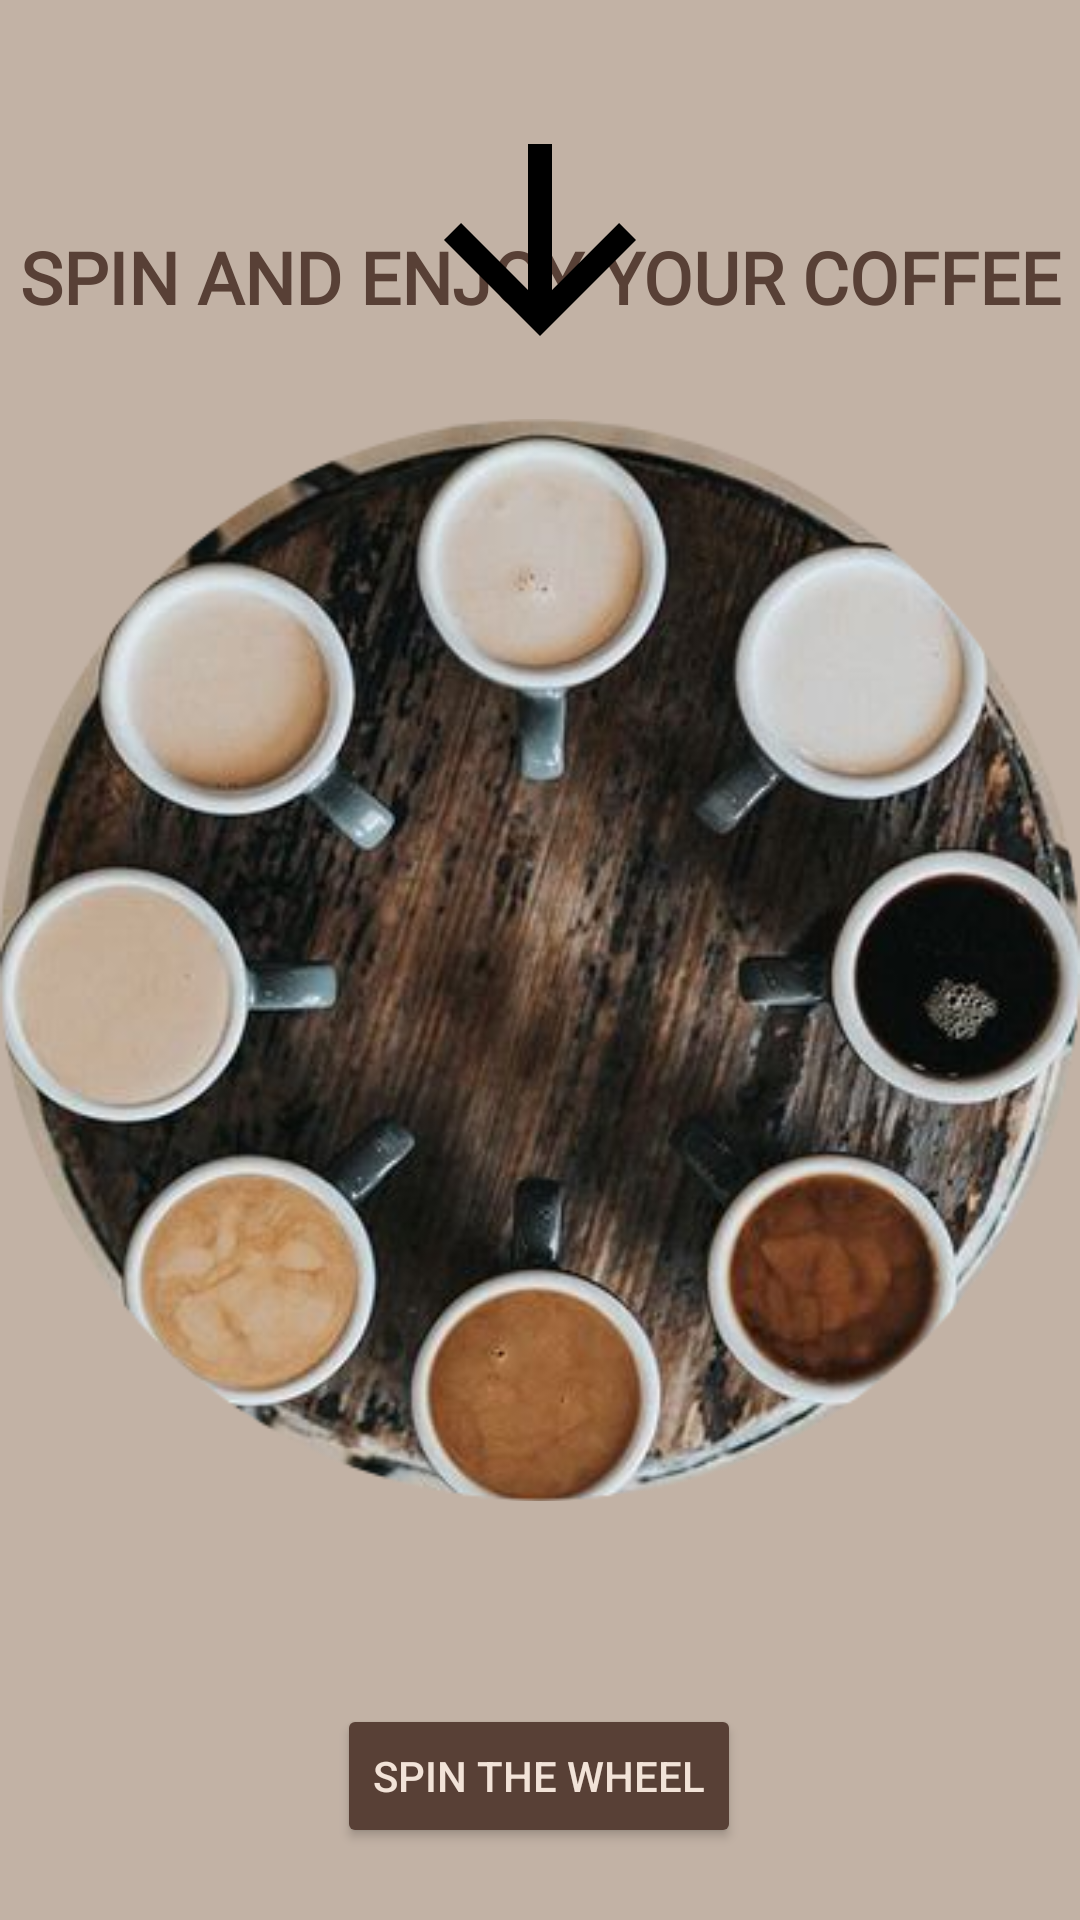

Produce the Android XML layout that renders to this screen, including the resource entries it uses.
<!-- AndroidManifest.xml: application theme Theme.DailyCoffeeApp -->
<!-- res/layout/fragment_wheel.xml -->
<?xml version="1.0" encoding="utf-8"?>
<androidx.constraintlayout.widget.ConstraintLayout xmlns:android="http://schemas.android.com/apk/res/android"
    xmlns:app="http://schemas.android.com/apk/res-auto"
    xmlns:tools="http://schemas.android.com/tools"
    android:layout_width="match_parent"
    android:layout_height="match_parent"
    android:background="@color/homepageBackgroundColor"
    tools:context=".WheelFragment">


    <TextView
        android:id="@+id/textView3"
        android:layout_width="wrap_content"
        android:layout_height="wrap_content"
        android:layout_marginStart="16dp"
        android:layout_marginTop="76dp"
        android:layout_marginEnd="16dp"
        android:fontFamily="@font/cormorant_sc"
        android:text="Spin and enjoy your coffee"
        android:textAllCaps="true"
        android:textColor="@color/homepageTextColor"
        android:textSize="24sp"
        android:textStyle="bold"
        app:layout_constraintEnd_toEndOf="parent"
        app:layout_constraintHorizontal_bias="0.485"
        app:layout_constraintStart_toStartOf="parent"
        app:layout_constraintTop_toTopOf="parent" />

    <ImageView
        android:id="@+id/wheel"
        android:layout_width="wrap_content"
        android:layout_height="wrap_content"
        android:foreground="@drawable/wheel_frame"
        android:src="@drawable/coffee_wheel"
        app:layout_constraintBottom_toBottomOf="parent"
        app:layout_constraintEnd_toEndOf="parent"
        app:layout_constraintStart_toStartOf="parent"
        app:layout_constraintTop_toTopOf="parent"
        app:layout_constraintVertical_bias="0.5" />


    <Button
        android:id="@+id/spinButton"
        android:layout_width="wrap_content"
        android:layout_height="wrap_content"
        android:layout_marginTop="56dp"
        android:backgroundTint="@color/homepageButtonColor"
        android:text="Spin the Wheel"
        android:textColor="@color/homepageButtonTextColor"
        app:layout_constraintEnd_toEndOf="parent"
        app:layout_constraintHorizontal_bias="0.498"
        app:layout_constraintStart_toStartOf="parent"
        app:layout_constraintTop_toBottomOf="@+id/wheel" />

    <ImageView
        android:id="@+id/arrowImageView"
        android:layout_width="96dp"
        android:layout_height="96dp"
        android:src="@drawable/arrow"
        app:layout_constraintBottom_toTopOf="@+id/wheel"
        app:layout_constraintEnd_toEndOf="parent"
        app:layout_constraintHorizontal_bias="0.5"
        app:layout_constraintStart_toStartOf="parent" />

</androidx.constraintlayout.widget.ConstraintLayout>
<!-- resources referenced by this layout -->
<resources>
  <color name="homepageBackgroundColor">#C2B2A5</color>
  <color name="homepageButtonColor">#584036</color>
  <color name="homepageButtonTextColor">#F2E3D8</color>
  <color name="homepageTextColor">#584036</color>
  <!-- drawable arrow (drawable) -->
  <vector xmlns:android="http://schemas.android.com/apk/res/android" android:height="24dp" android:tint="#000000" android:viewportHeight="24" android:viewportWidth="24" android:width="24dp">
        
      <path android:fillColor="@android:color/white"
          android:pathData="M20,12l-1.41,-1.41L13,16.17V4h-2v12.17l-5.58,-5.59L4,12l8,8 8,-8z"/>
      
  </vector>
  <!-- drawable coffee_wheel: png bitmap (drawable, 251296 bytes) -->
  <!-- drawable wheel_frame (drawable) -->
  <?xml version="1.0" encoding="utf-8"?>
  <shape xmlns:android="http://schemas.android.com/apk/res/android"
  
      android:shape="oval">
  
      <stroke
          android:width="10dp"
          android:color="@color/homepageButtonColor" />
  
      <size
          android:width="1000dp"
          android:height="1000dp" />
  </shape>
  <style name="Theme.DailyCoffeeApp" parent="Base.Theme.DailyCoffeeApp" />
  <style name="Base.Theme.DailyCoffeeApp" parent="Theme.Material3.DayNight.NoActionBar">
          
          
      </style>
</resources>
